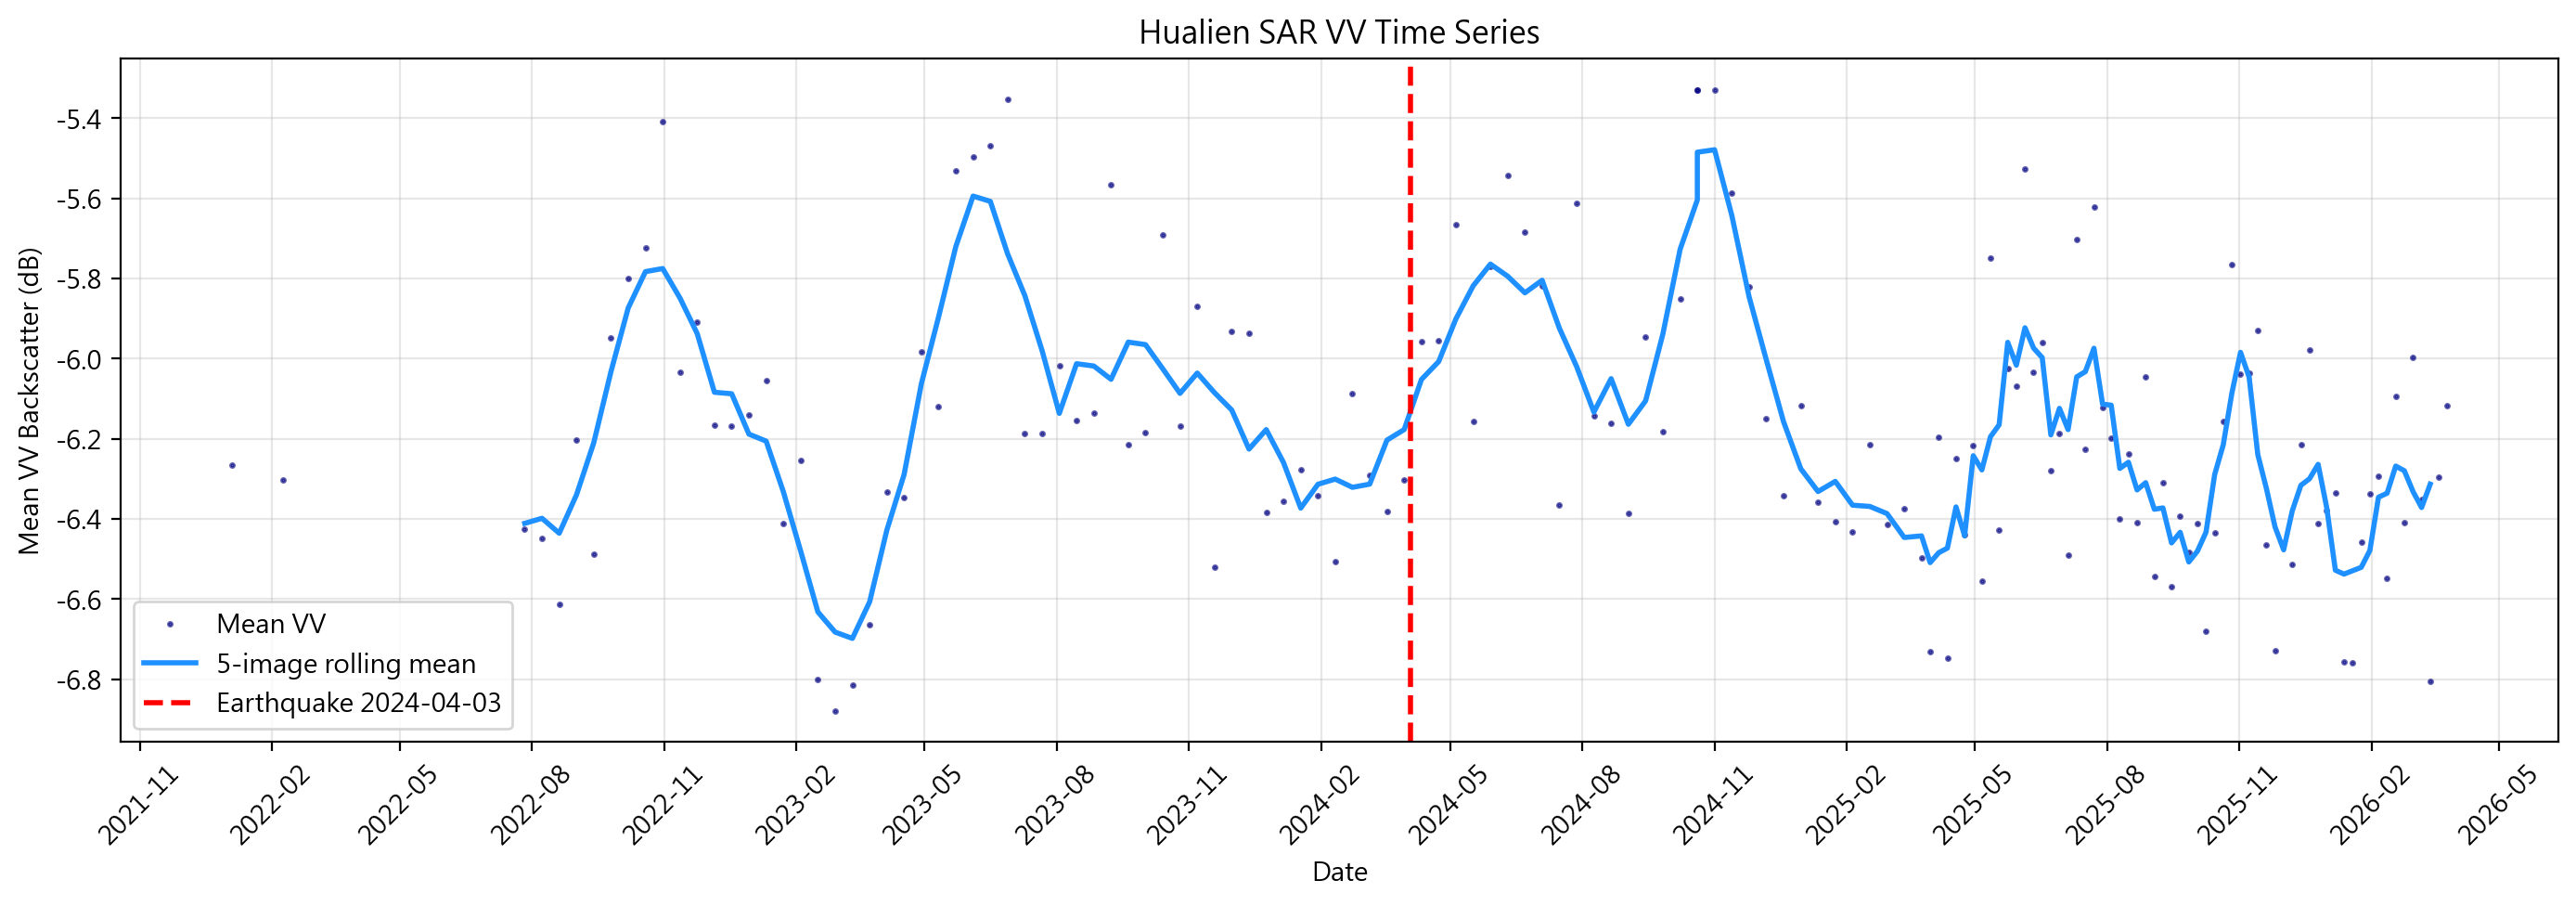

Source data for this figure (header and first rows):
date, VV, VV_smooth
2022-01-03, -6.266, 
2022-02-08, -6.302, 
2022-07-26, -6.426, -6.411
2022-08-07, -6.448, -6.399
2022-08-19, -6.614, -6.436
2022-08-31, -6.203, -6.34
2022-09-12, -6.489, -6.21
2022-09-24, -5.947, -6.033
2022-10-06, -5.799, -5.874
2022-10-18, -5.725, -5.783
2022-10-30, -5.408, -5.775
2022-11-11, -6.035, -5.849
2022-11-23, -5.909, -5.938
2022-12-05, -6.167, -6.084
2022-12-17, -6.169, -6.088
2022-12-29, -6.141, -6.189
2023-01-10, -6.054, -6.206
2023-01-22, -6.413, -6.333
2023-02-03, -6.254, -6.48
2023-02-15, -6.802, -6.632
2023-02-27, -6.879, -6.683
2023-03-11, -6.815, -6.698
2023-03-23, -6.664, -6.607
2023-04-04, -6.333, -6.428
2023-04-16, -6.346, -6.289
2023-04-28, -5.982, -6.063
2023-05-10, -6.121, -5.896
2023-05-22, -5.533, -5.72
2023-06-03, -5.498, -5.595
2023-06-15, -5.468, -5.608
2023-06-27, -5.354, -5.738
2023-07-09, -6.187, -5.843
2023-07-21, -6.186, -5.98
2023-08-02, -6.019, -6.137
2023-08-14, -6.155, -6.013
2023-08-26, -6.137, -6.019
2023-09-07, -5.567, -6.052
2023-09-19, -6.215, -5.959
2023-10-01, -6.185, -5.965
2023-10-13, -5.691, -6.026
2023-10-25, -6.169, -6.087
2023-11-06, -5.869, -6.036
2023-11-18, -6.521, -6.085
2023-11-30, -5.931, -6.128
2023-12-12, -5.936, -6.226
2023-12-24, -6.385, -6.177
2024-01-05, -6.356, -6.259
2024-01-17, -6.278, -6.373
2024-01-29, -6.341, -6.314
2024-02-10, -6.506, -6.301
2024-02-22, -6.087, -6.321
2024-03-05, -6.292, -6.313
2024-03-17, -6.381, -6.204
2024-03-29, -6.302, -6.177
2024-04-10, -5.957, -6.052
2024-04-22, -5.955, -6.008
2024-05-04, -5.667, -5.901
2024-05-16, -6.157, -5.819
2024-05-28, -5.769, -5.764
2024-06-09, -5.544, -5.795
... 86 more rows
